Run: headless pygame with SDL's dummy video driver; simulated clock (each Clock.tick advances the game by its frame time, no real sleeping); random seed 0; keys injected as events and as key.get_pressed() state; no mouse input.
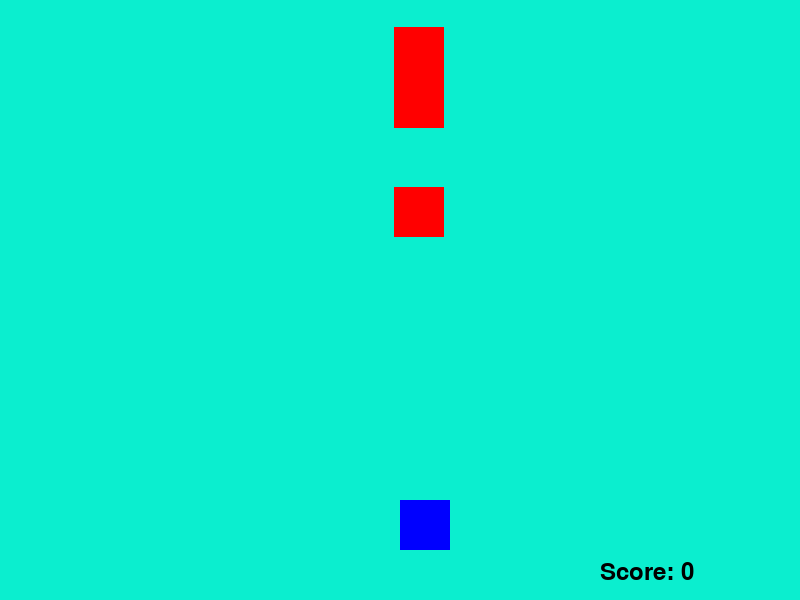
Frame 1 of 3 · flips 1–60 · no input
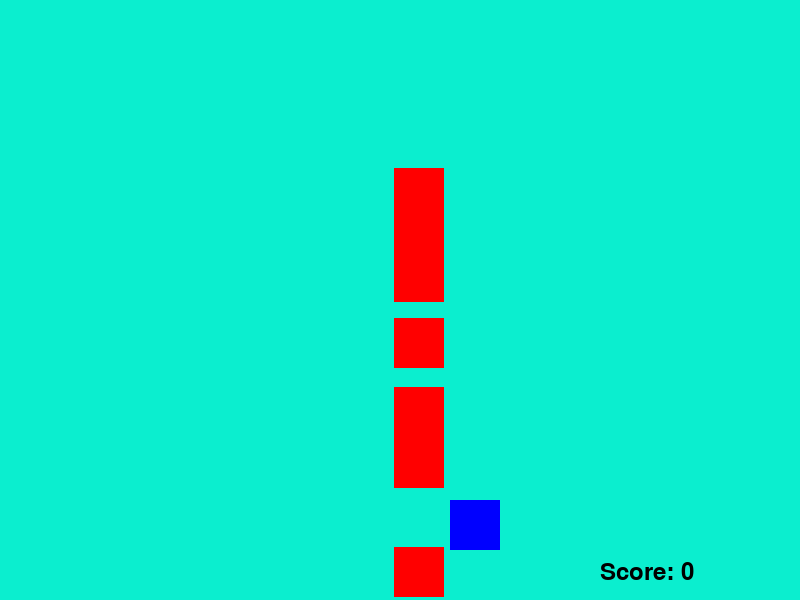
Frame 2 of 3 · flips 61–180 · tapped SPACE, RETURN · held RIGHT (→), D
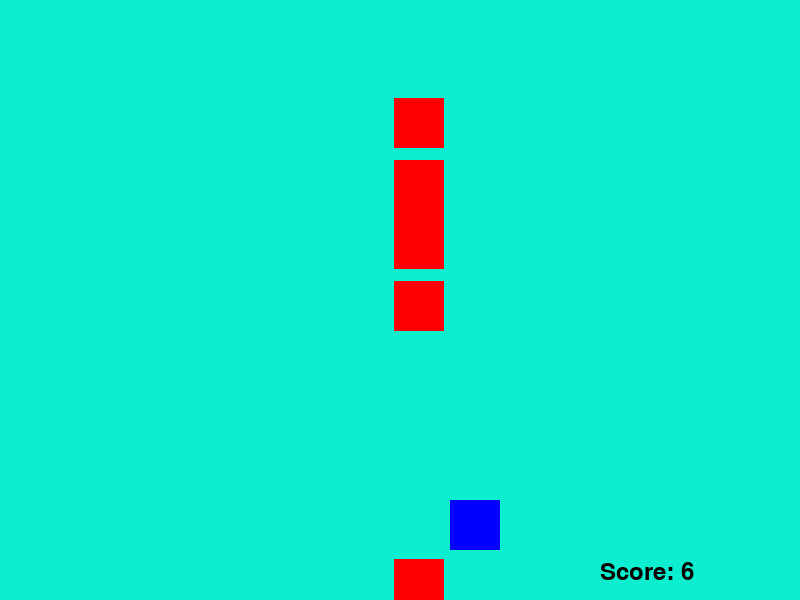
Frame 3 of 3 · flips 181–300 · held DOWN (↓), S

The pygame program that drew these frames:

# Simulates an arcade game where a user will attempt to avoid enemy 
# squares that come from the top of the window sreen. The score will
# will increment based on the number of blocks avoided and be printed 
# in the bottom right of the screen. As the score gets higher, the 
# blocks will come down faster.

import pygame
import random
import sys

pygame.init()

WIDTH = 800
HEIGHT = 600

BLACK = (0,0,0)
RED = (255,0,0)
BLUE = (0,0,255)
WHITE = (255,255,255)
BACKGROUND_COLOR = (11,238,207)

speed = 10

score = 0

square_size = 50
user_pos = [WIDTH/2, HEIGHT-(2*square_size)]

randomPos = random.randint(0,WIDTH-square_size)

enemy_pos = [randomPos,0]
enemy_list = [enemy_pos]

screen = pygame.display.set_mode((WIDTH, HEIGHT))

game_over = False

clock = pygame.time.Clock()

myFont = pygame.font.SysFont("Courier New", 35)

def level_difficulty(score, speed):

	#speed will be proportional to score
	speed = score / 10 + 3
	return speed
	
def drop_enemies(enemy_list):
	delay = random.random()
	if len(enemy_list) < 10 and delay < 0.1:
		x_pos = randomPos
		y_pos = 0
		enemy_list.append([x_pos, y_pos])

def update_enemy_pos(enemy_list, score):
	for index, enemy_pos in enumerate(enemy_list):
		if enemy_pos[1] >= 0 and enemy_pos[1] < HEIGHT:
			enemy_pos[1] += speed
		else:
			enemy_list.pop(index)
			score += 1
	return score

def draw_enemies(enemy_list):
	for enemy_pos in enemy_list:
		pygame.draw.rect(screen, RED, (enemy_pos[0], enemy_pos[1], square_size, square_size))

def collision_check(enemy_list, user_pos):
	for enemy_pos in enemy_list:
		if collision_detection(user_pos,enemy_pos):
			return True
	return False


def collision_detection(user_pos,enemy_pos):
	user_x = user_pos[0]
	user_y = user_pos[1]

	enemy_x = enemy_pos[0]
	enemy_y = enemy_pos[1]
	
	if (enemy_x >= user_x and enemy_x < (user_x + square_size )) or (user_x >= enemy_x and user_x < (enemy_x + square_size)):
		if (enemy_y>= user_y and enemy_y < (user_y + square_size )) or (user_y >= enemy_y and user_y < (enemy_y + square_size)):
			return True
	return False

while not game_over:

	for event in pygame.event.get():
		if event.type == pygame.QUIT:
			sys.exit()

		if event.type == pygame.KEYDOWN:

			x = user_pos[0]
			y = user_pos[1]

			if event.key == pygame.K_a:
				x -= square_size

			elif event.key == pygame.K_d:
				x += square_size

			user_pos = [x,y]

	screen.fill(BACKGROUND_COLOR)

	if collision_detection(user_pos, enemy_pos):
		game_over = True
		#break will show collision on screen

	drop_enemies(enemy_list)
	score = update_enemy_pos(enemy_list, score)
	speed = level_difficulty(score, speed)

	text = "Score: " + str(score)
	label = myFont.render(text, 1, BLACK)
	screen.blit(label, (WIDTH-200,HEIGHT-40))

	if collision_check(enemy_list, user_pos):
		game_over = True
		break

	draw_enemies(enemy_list)

	pygame.draw.rect(screen, BLUE, (user_pos[0], user_pos[1], square_size, square_size))

	clock.tick(30)

	pygame.display.update()
